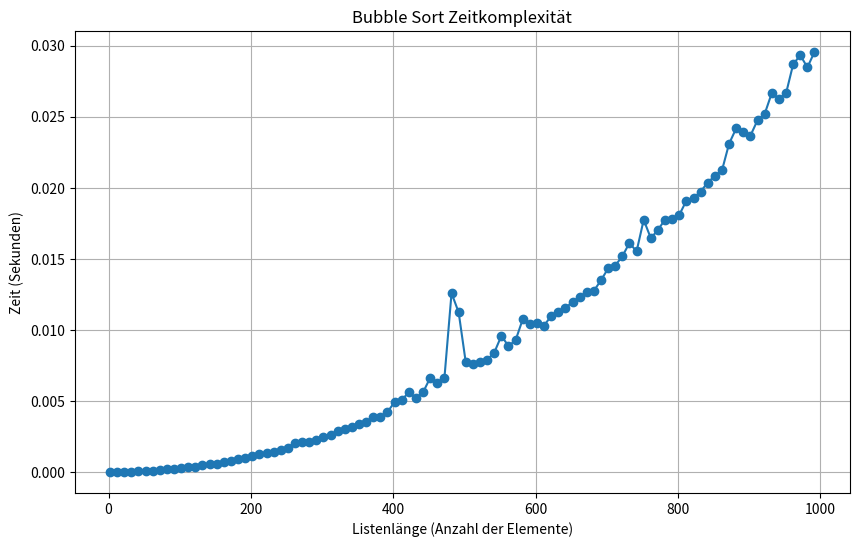

Write Python code to recreate this figure.
import time
import random
import matplotlib.pyplot as plt


def bubble_sort(arr):
    n = len(arr)
    # Durchlaufe alle Array-Elemente
    for i in range(n):
        # Die letzten i Elemente sind bereits sortiert
        for j in range(0, n - i - 1):
            # Tausche, wenn das gefundene Element größer ist als das nächste
            if arr[j] > arr[j + 1]:
                arr[j], arr[j + 1] = arr[j + 1], arr[j]


def measure_complexity():
    # Listenlängen von 2 (2 elemente können unsortiert sein) bis n
    n = (10**3) + 1
    list_sizes = range(2, n, 10)
    times = []

    for size in list_sizes:
        # Zufällige Liste generieren
        test_list = [random.randint(0, 10000) for _ in range(size)]

        start_time = time.time()
        bubble_sort(test_list)
        end_time = time.time()

        duration = end_time - start_time
        times.append(duration)
        print(f"Größe: {size}, Zeit: {duration:.6f} Sekunden")

    # Plot erstellen
    plt.figure(figsize=(10, 6))
    plt.plot(list_sizes, times, marker="o", linestyle="-")
    plt.title("Bubble Sort Zeitkomplexität")
    plt.xlabel("Listenlänge (Anzahl der Elemente)")
    plt.ylabel("Zeit (Sekunden)")
    plt.grid(True)
    plt.show()


if __name__ == "__main__":
    measure_complexity()
